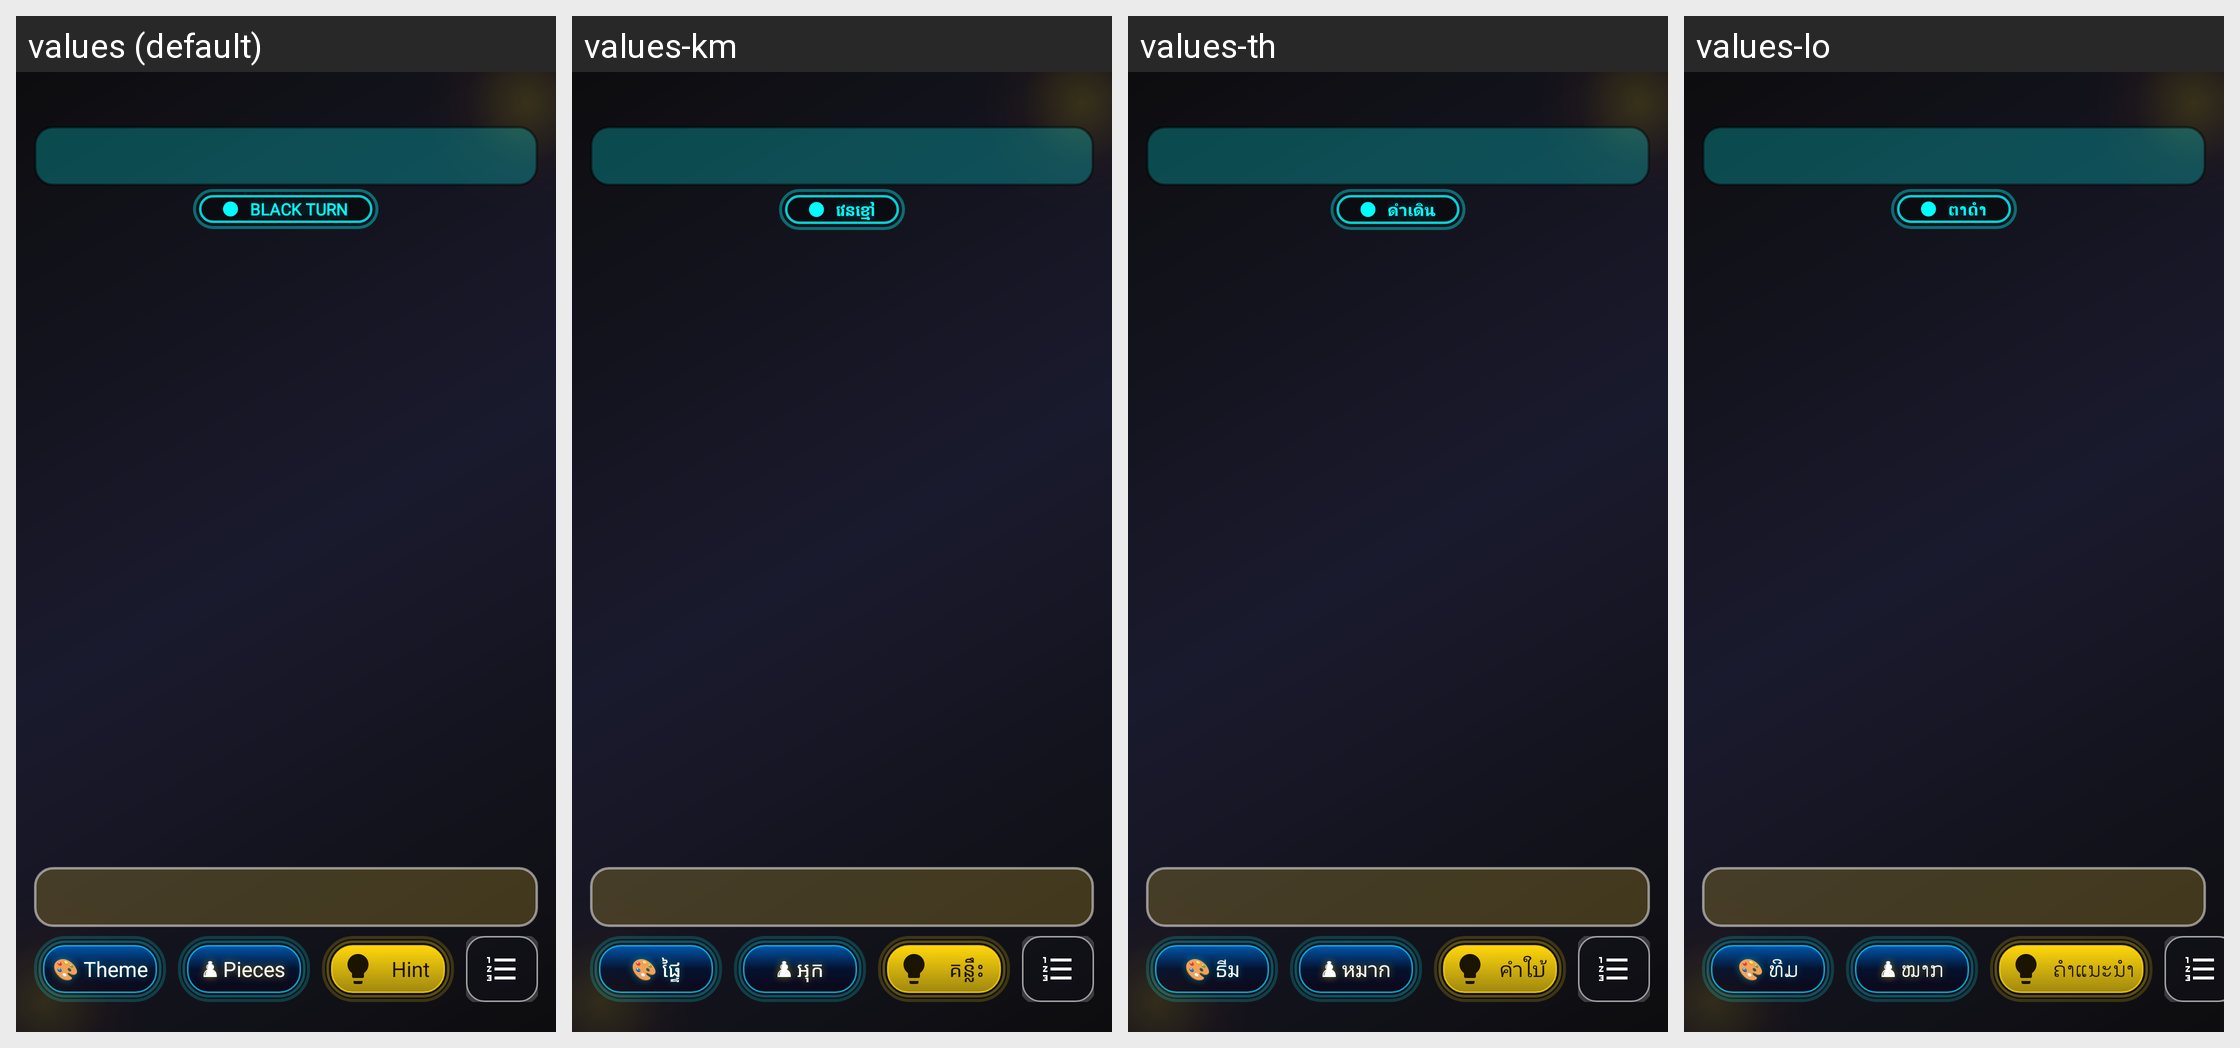

Strings drawn on this Android screen and how each of the app's shown locales translates them:
Android screen res/layout/a_chess_board.xml rendered under 4 locales, left to right: values (default), values-km, values-th, values-lo. Device: Nexus 5 (rendered at 1080×1920; each locale shown at half size, 540×960, under a caption strip naming it); theme Theme.Chess.
Other locales in the repository, not shown: values-de, values-es, values-fr, values-id, values-ja, values-ko, values-ms, values-pt, values-tr, values-vi, values-zh.
Strings drawn on this screen, with the default value and each locale's value (text and hints the layout hard-codes, and strings that could not be matched under every locale, appear in the picture but are not listed):

black_turn
  values: BLACK TURN
  values-km: វេនខ្មៅ
  values-th: ดำเดิน
  values-lo: ຕາດຳ

theme_select
  values: 🎨 Theme
  values-km: 🎨 ផ្ទៃ
  values-th: 🎨 ธีม
  values-lo: 🎨 ທີມ

pieceset_select
  values: ♟ Pieces
  values-km: ♟ អុក
  values-th: ♟ หมาก
  values-lo: ♟ ໝາກ

hint
  values: Hint
  values-km: គន្លឹះ
  values-th: คำใบ้
  values-lo: ຄຳແນະນຳ
